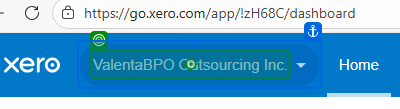
Task: Robotic Enterprise Framework
Workflow: Xero_SearchOrganization

Step 1: get-text from the element in window '*o*' (msedge.exe)

Step 2 [try]: click (no picture)

Step 3 [catch]: click on the element in window '*o*' (msedge.exe) (no picture)

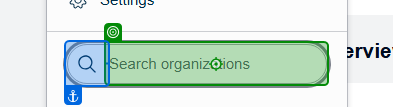
Step 4 [else]: type [in_XeroOrganization] into the text box in window '*o*' (msedge.exe)

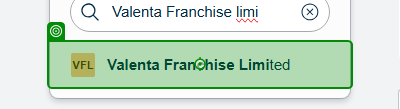
Step 5: click on '*{0}' in window '*o*' (msedge.exe)
